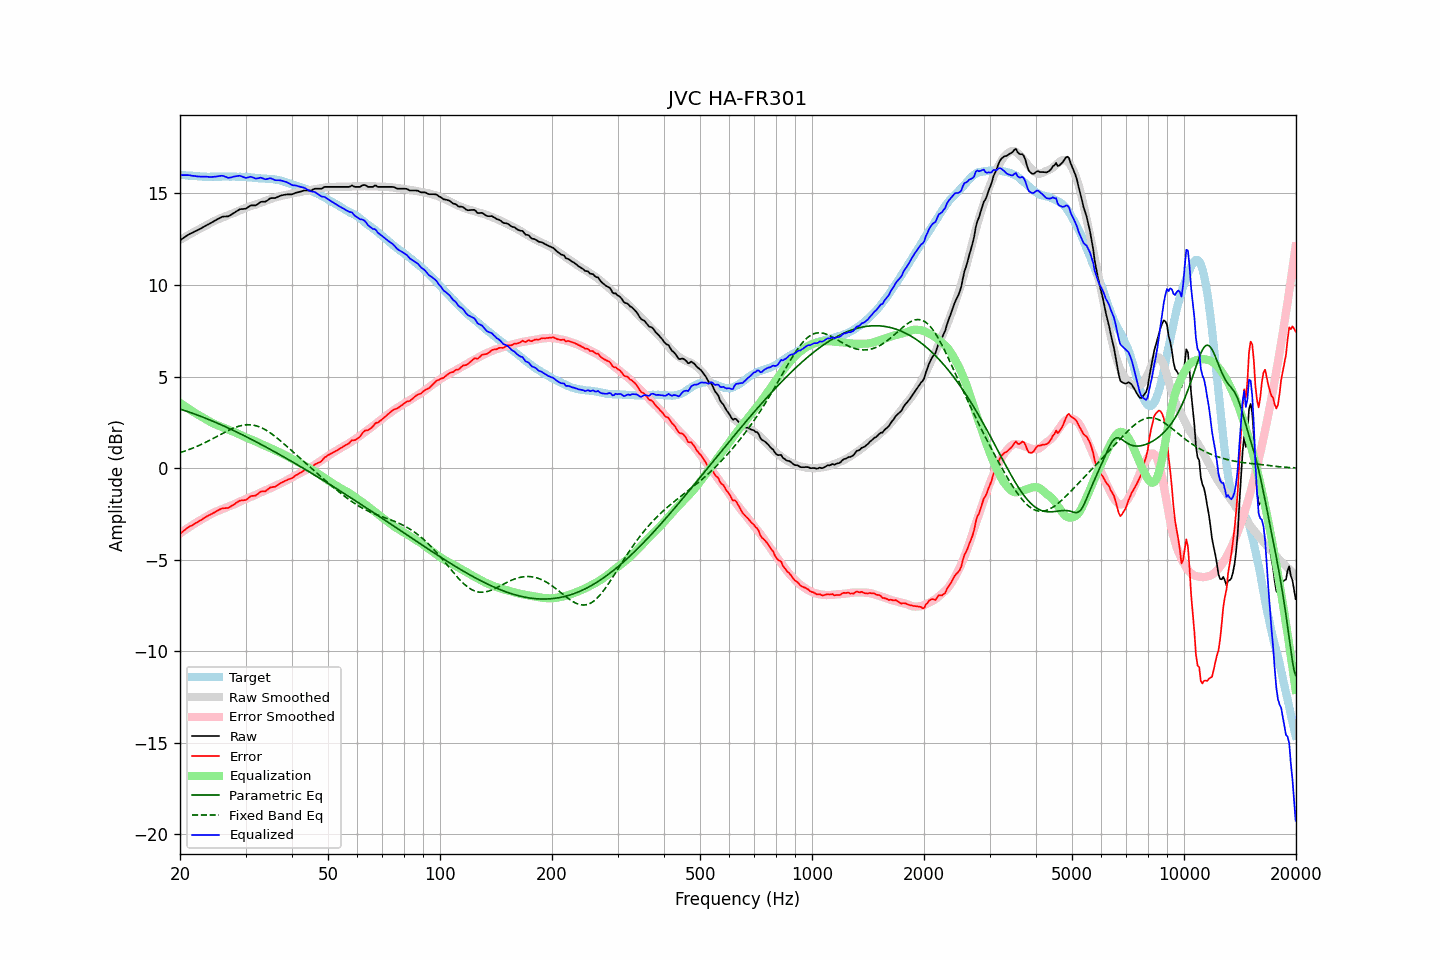

Source data for this figure (header and first rows):
frequency, raw, error, smoothed, error_smoothed, equalization, parametric_eq, fixed_band_eq, equalized_raw, equalized_smoothed, target
20.00, 12.44, -3.58, 12.46, -3.57, 3.57, 3.22, 0.85, 16.00, 16.03, 16.02
20.20, 12.50, -3.51, 12.51, -3.50, 3.50, 3.20, 0.87, 16.00, 16.01, 16.01
20.40, 12.56, -3.44, 12.56, -3.44, 3.44, 3.17, 0.90, 16.00, 16.00, 16.00
20.61, 12.62, -3.38, 12.61, -3.38, 3.38, 3.14, 0.93, 16.00, 16.00, 16.00
20.81, 12.68, -3.30, 12.66, -3.32, 3.32, 3.11, 0.96, 16.00, 15.99, 15.98
21.02, 12.74, -3.24, 12.72, -3.26, 3.26, 3.08, 0.99, 16.00, 15.98, 15.98
21.23, 12.79, -3.18, 12.76, -3.20, 3.20, 3.05, 1.03, 15.99, 15.97, 15.97
21.44, 12.83, -3.15, 12.81, -3.15, 3.15, 3.02, 1.06, 15.98, 15.96, 15.98
21.66, 12.87, -3.10, 12.86, -3.09, 3.09, 2.99, 1.10, 15.96, 15.96, 15.97
21.87, 12.92, -3.04, 12.91, -3.04, 3.04, 2.96, 1.13, 15.96, 15.95, 15.95
22.09, 12.96, -2.98, 12.96, -2.98, 2.98, 2.92, 1.17, 15.94, 15.94, 15.94
22.31, 13.00, -2.94, 13.01, -2.93, 2.93, 2.89, 1.21, 15.93, 15.94, 15.94
22.54, 13.05, -2.88, 13.05, -2.88, 2.88, 2.86, 1.25, 15.93, 15.93, 15.93
22.76, 13.09, -2.84, 13.10, -2.83, 2.83, 2.83, 1.29, 15.92, 15.93, 15.93
22.99, 13.14, -2.78, 13.14, -2.78, 2.78, 2.79, 1.33, 15.92, 15.92, 15.92
23.22, 13.19, -2.72, 13.19, -2.73, 2.73, 2.76, 1.37, 15.92, 15.92, 15.91
23.45, 13.24, -2.68, 13.24, -2.68, 2.68, 2.72, 1.41, 15.92, 15.92, 15.92
23.69, 13.29, -2.62, 13.29, -2.63, 2.63, 2.69, 1.46, 15.91, 15.91, 15.91
23.92, 13.33, -2.57, 13.34, -2.57, 2.57, 2.65, 1.50, 15.90, 15.91, 15.90
24.16, 13.38, -2.53, 13.39, -2.52, 2.52, 2.61, 1.55, 15.90, 15.91, 15.91
24.40, 13.43, -2.49, 13.44, -2.47, 2.47, 2.58, 1.59, 15.90, 15.91, 15.92
24.65, 13.48, -2.44, 13.48, -2.43, 2.43, 2.54, 1.64, 15.91, 15.91, 15.92
24.89, 13.53, -2.39, 13.53, -2.39, 2.39, 2.50, 1.68, 15.92, 15.91, 15.92
25.14, 13.58, -2.34, 13.56, -2.35, 2.35, 2.47, 1.73, 15.93, 15.92, 15.92
25.39, 13.63, -2.28, 13.60, -2.32, 2.32, 2.43, 1.78, 15.95, 15.92, 15.91
25.65, 13.67, -2.24, 13.64, -2.28, 2.28, 2.39, 1.83, 15.95, 15.92, 15.91
25.91, 13.72, -2.20, 13.67, -2.25, 2.25, 2.35, 1.87, 15.97, 15.92, 15.92
26.16, 13.74, -2.19, 13.70, -2.22, 2.22, 2.31, 1.92, 15.96, 15.92, 15.93
26.43, 13.74, -2.19, 13.74, -2.18, 2.18, 2.27, 1.97, 15.92, 15.92, 15.93
26.69, 13.75, -2.18, 13.78, -2.14, 2.14, 2.23, 2.01, 15.89, 15.92, 15.92
26.96, 13.75, -2.17, 13.82, -2.10, 2.10, 2.19, 2.05, 15.85, 15.92, 15.92
27.23, 13.80, -2.12, 13.85, -2.07, 2.07, 2.15, 2.10, 15.86, 15.92, 15.92
27.50, 13.85, -2.07, 13.89, -2.03, 2.03, 2.11, 2.14, 15.88, 15.92, 15.92
27.77, 13.91, -2.02, 13.92, -2.00, 2.00, 2.07, 2.17, 15.91, 15.92, 15.92
28.05, 13.96, -1.96, 13.95, -1.97, 1.97, 2.03, 2.21, 15.92, 15.92, 15.92
28.33, 14.02, -1.89, 13.99, -1.93, 1.93, 1.98, 2.24, 15.94, 15.92, 15.91
28.62, 14.07, -1.84, 14.03, -1.88, 1.88, 1.94, 2.27, 15.95, 15.92, 15.91
28.90, 14.13, -1.78, 14.07, -1.84, 1.84, 1.90, 2.30, 15.97, 15.91, 15.91
29.19, 14.15, -1.76, 14.11, -1.80, 1.80, 1.86, 2.32, 15.95, 15.91, 15.91
29.48, 14.15, -1.76, 14.15, -1.76, 1.76, 1.81, 2.34, 15.91, 15.91, 15.91
29.78, 14.16, -1.75, 14.18, -1.72, 1.72, 1.77, 2.35, 15.88, 15.90, 15.90
30.08, 14.17, -1.74, 14.22, -1.68, 1.68, 1.72, 2.36, 15.85, 15.90, 15.91
30.38, 14.23, -1.67, 14.25, -1.64, 1.64, 1.68, 2.37, 15.87, 15.89, 15.90
30.68, 14.29, -1.59, 14.28, -1.60, 1.60, 1.64, 2.37, 15.89, 15.88, 15.88
30.99, 14.35, -1.53, 14.31, -1.57, 1.57, 1.59, 2.37, 15.92, 15.88, 15.88
31.30, 14.35, -1.52, 14.33, -1.54, 1.54, 1.55, 2.36, 15.89, 15.87, 15.86
31.61, 14.35, -1.51, 14.36, -1.50, 1.50, 1.50, 2.34, 15.85, 15.86, 15.86
31.93, 14.35, -1.50, 14.39, -1.46, 1.46, 1.45, 2.32, 15.81, 15.85, 15.85
32.24, 14.40, -1.44, 14.42, -1.42, 1.42, 1.41, 2.30, 15.82, 15.84, 15.84
32.57, 14.46, -1.37, 14.46, -1.38, 1.38, 1.36, 2.27, 15.84, 15.84, 15.83
32.89, 14.53, -1.29, 14.49, -1.34, 1.34, 1.32, 2.23, 15.86, 15.83, 15.82
33.22, 14.55, -1.27, 14.53, -1.30, 1.30, 1.27, 2.19, 15.84, 15.82, 15.82
33.55, 14.55, -1.26, 14.56, -1.26, 1.26, 1.22, 2.15, 15.81, 15.82, 15.81
33.89, 14.55, -1.27, 14.59, -1.22, 1.22, 1.17, 2.10, 15.77, 15.81, 15.82
34.23, 14.60, -1.20, 14.62, -1.19, 1.19, 1.13, 2.05, 15.79, 15.81, 15.80
34.57, 14.66, -1.14, 14.65, -1.15, 1.15, 1.08, 1.99, 15.81, 15.80, 15.79
34.92, 14.73, -1.06, 14.69, -1.11, 1.11, 1.03, 1.93, 15.83, 15.79, 15.79
35.27, 14.75, -1.04, 14.72, -1.06, 1.06, 0.98, 1.87, 15.81, 15.78, 15.79
35.62, 14.75, -1.03, 14.75, -1.02, 1.02, 0.94, 1.81, 15.77, 15.77, 15.78
35.97, 14.75, -1.02, 14.78, -0.98, 0.98, 0.89, 1.74, 15.73, 15.76, 15.77
... 635 more rows
